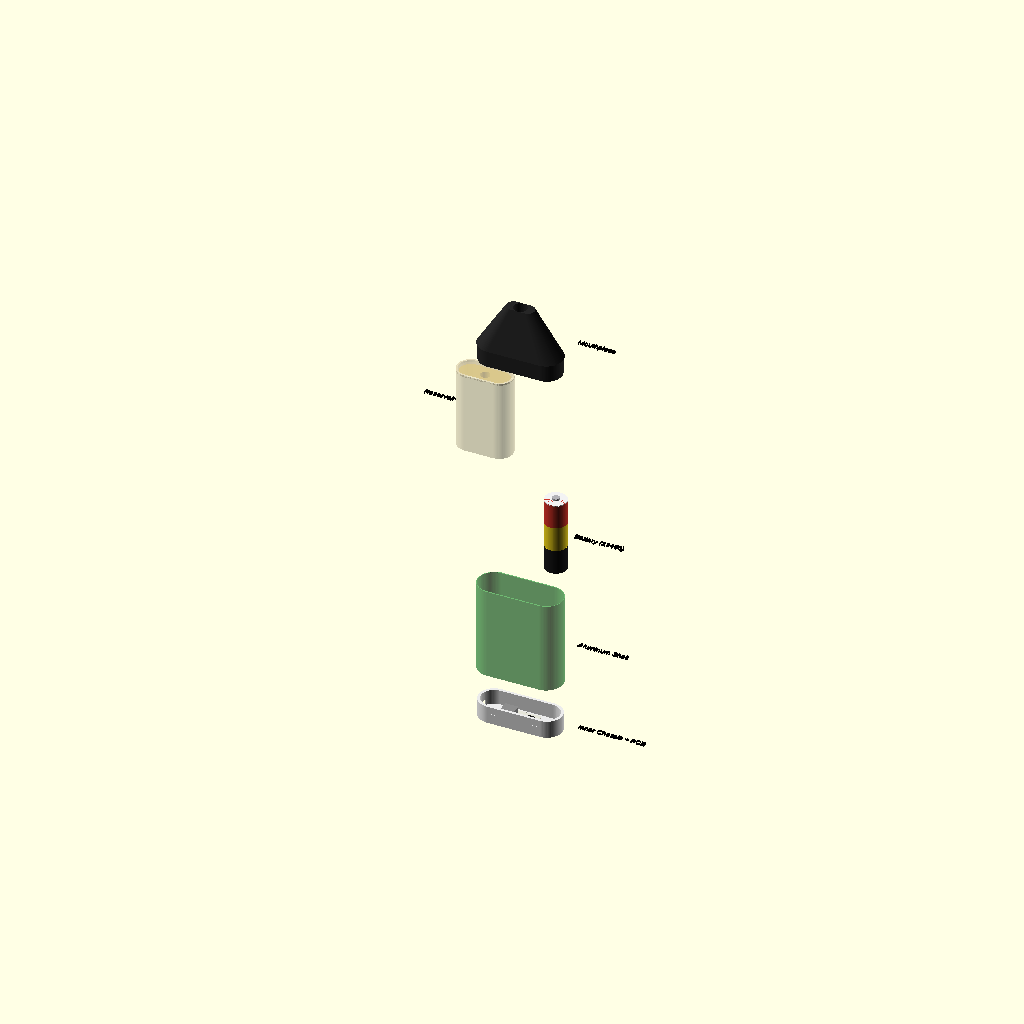
Cell 1: the model at its default parameters.
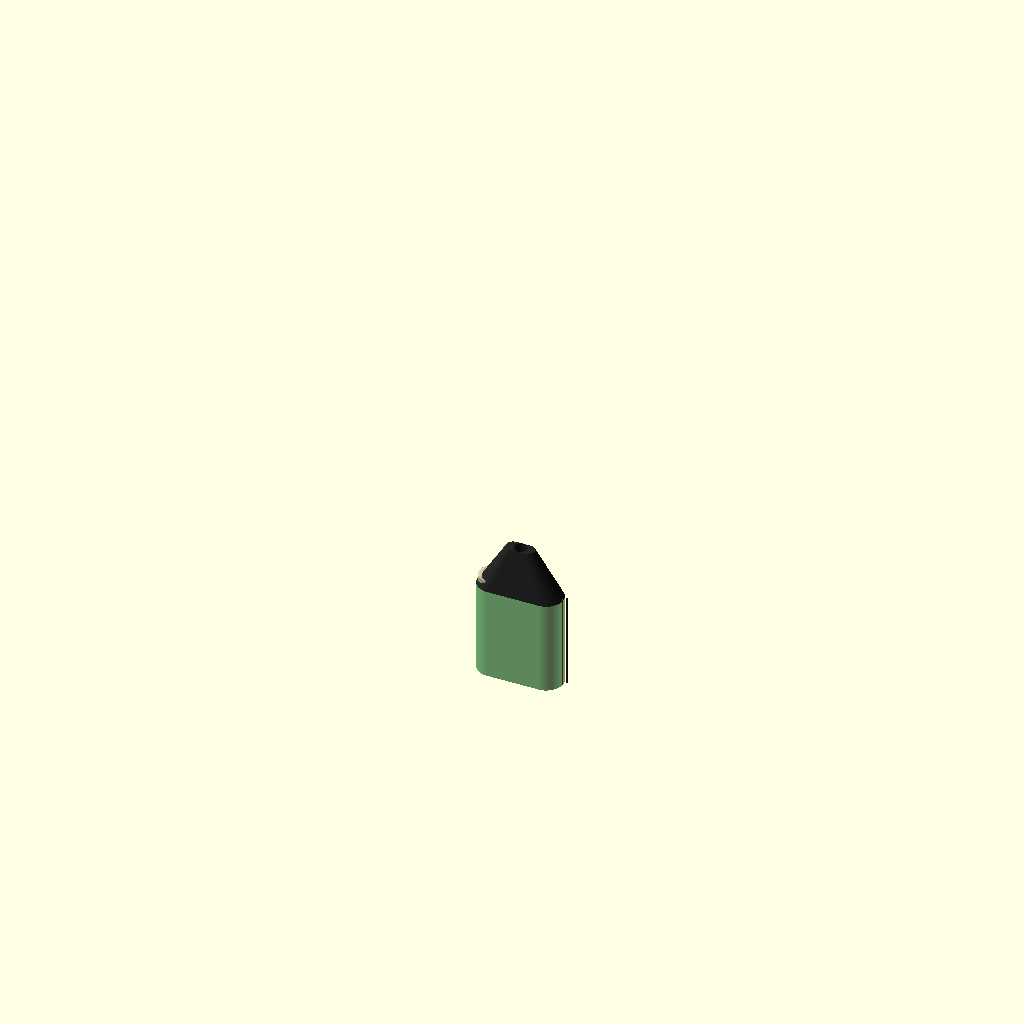
Cell 2: EXPLODED = false (everything else at default).
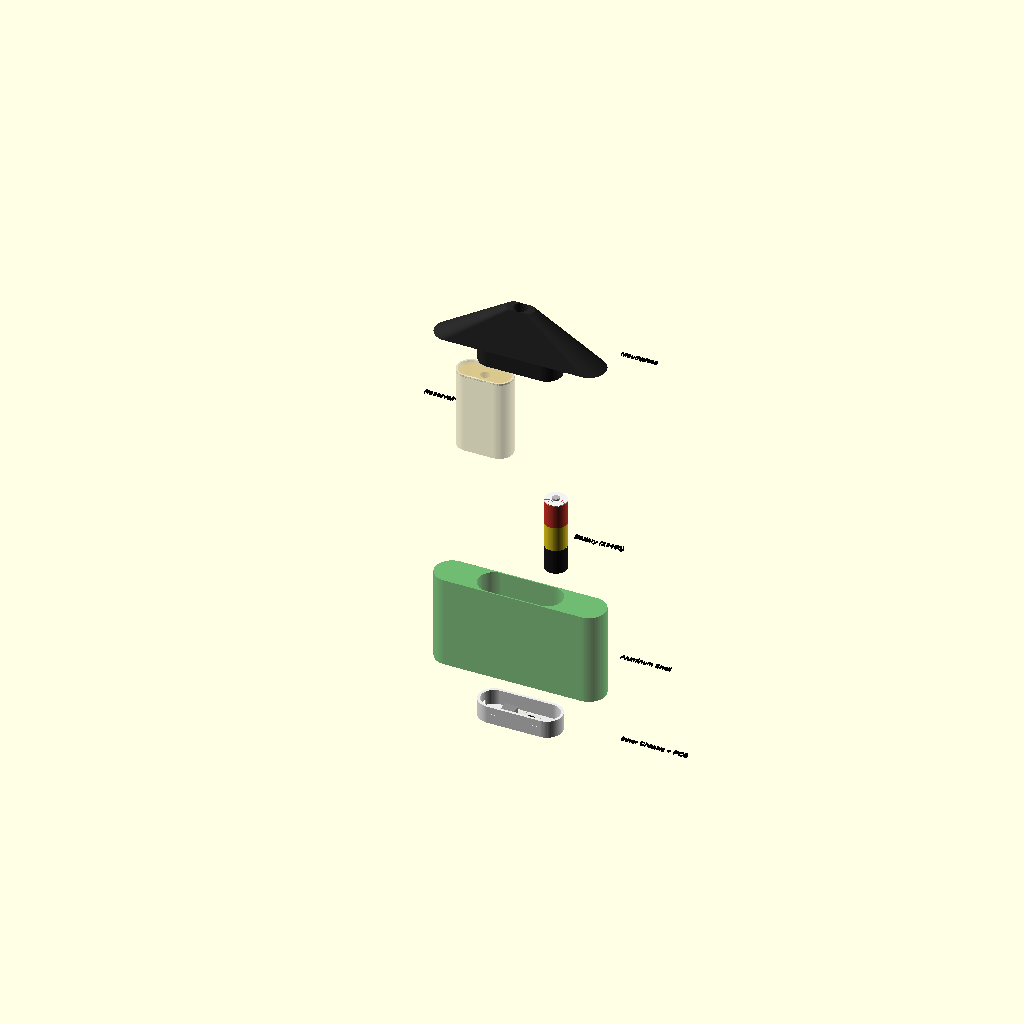
Cell 3: DEVICE_WIDTH = 96.4 (everything else at default).
One fixed orthographic camera (rotation 55°, 0°, 25°; colour scheme Cornfield) for every cell.
The OpenSCAD source (cad/assembly_preview.scad):
// ============================================================================
// Air Bar NEX 3K — Faithful OpenSCAD Model
// Based on real measurements from makerspace disassembly session (3/2/26)
//
// Usage: Open in OpenSCAD -> Press F5 (preview) or F6 (render)
//        Toggle EXPLODED and CROSS_SECTION below
// ============================================================================

// === TOGGLES ================================================================
EXPLODED      = true;     // true = exploded view, false = assembled
CROSS_SECTION = false;    // true = cut away front half to see internals

$fn = 80;
GAP = EXPLODED ? 20 : 0;

// === FULL DEVICE (measured) =================================================
DEVICE_HEIGHT = 78.3;     // mm total assembled height (Z axis)
DEVICE_WIDTH  = 48.2;     // mm overall width (X axis)
DEVICE_DEPTH  = 19.0;     // mm overall thickness (Y axis)
CORNER_R      = DEVICE_DEPTH / 2;  // 9.5mm — fully rounded short ends (stadium)

// === ALUMINUM SHELL =========================================================
SHELL_WALL    = 0.7;      // mm measured wall thickness
SHELL_HEIGHT  = 52.35;    // mm exterior height (78.3 - 25.95 visible mouthpiece)
SHELL_INNER_W = 47.6;     // mm inner cavity width
SHELL_INNER_D = 17.7;     // mm inner cavity depth
SHELL_INNER_H = 50.0;     // mm inner cavity height
SHELL_INNER_R = SHELL_INNER_D / 2;  // 8.85mm

// === MOUTHPIECE =============================================================
MP_TOTAL_LEN  = 35.95;    // mm total mouthpiece length
MP_INSERT_LEN = 10.0;     // mm portion press-fitting into shell
MP_VISIBLE    = 25.95;    // mm visible above shell
MP_THICKNESS  = 7.8;      // mm tip thickness/depth
MP_TIP_WIDTH  = 16.0;     // mm tip width
MP_AIR_HOLE   = 7.8;      // mm air hole diameter
MP_RIB_THICK  = 1.0;      // mm cross-rib thickness

// === BATTERY (13450 Li-ion) =================================================
BAT_DIA       = 12.4;     // mm diameter
BAT_LEN       = 42.4;     // mm body length
BAT_NUB_DIA   = 4.0;      // mm positive terminal nub diameter
BAT_NUB_LEN   = 1.0;      // mm nub protrusion

// === PCB ====================================================================
PCB_W         = 18.6;     // mm length
PCB_D         = 11.6;     // mm width
PCB_T         = 0.84;     // mm thickness
USB_C_W       = 9.0;      // mm USB-C port width
USB_C_H       = 3.3;      // mm USB-C port height
MIC_DIA       = 5.0;      // mm MEMS microphone diameter

// === INNER CHASSIS ==========================================================
CHASSIS_WALL  = 1.5;      // mm estimated wall thickness
CHASSIS_H     = 10.0;     // mm estimated height

// === RESERVOIR / ATOMIZER ===================================================
RES_W         = 31.65;    // mm cross-section width
RES_D         = 15.64;    // mm cross-section depth
RES_H         = 46.76;    // mm height
RES_AIR_HOLE  = 3.5;      // mm central air channel
RES_WALL      = 1.0;      // mm wall thickness

// === COLORS (matching real device) ==========================================
C_SHELL       = [0.25, 0.65, 0.30, 0.75];  // Green anodized aluminum
C_MOUTHPIECE  = [0.15, 0.15, 0.15, 1.00];  // Black plastic
C_BAT_RED     = [0.80, 0.20, 0.15, 1.00];  // Red wrapper band
C_BAT_YELLOW  = [0.90, 0.80, 0.10, 1.00];  // Yellow wrapper band
C_BAT_BLACK   = [0.10, 0.10, 0.10, 1.00];  // Black wrapper band
C_BAT_NUB     = [0.70, 0.70, 0.72, 1.00];  // Silver terminal
C_PCB         = [0.90, 0.90, 0.85, 1.00];  // White PCB
C_USB         = [0.55, 0.55, 0.55, 1.00];  // Silver USB-C
C_MIC         = [0.10, 0.10, 0.10, 1.00];  // Black MEMS mic
C_LED         = [1.00, 1.00, 1.00, 1.00];  // White LED
C_CHASSIS     = [0.92, 0.92, 0.92, 1.00];  // White plastic
C_RES_SHELL   = [0.85, 0.80, 0.65, 0.45];  // Translucent reservoir
C_FOAM        = [0.90, 0.75, 0.20, 0.75];  // Yellow/amber foam
C_COIL        = [0.70, 0.70, 0.72, 1.00];  // Metal coil
C_WIRE_RED    = [0.80, 0.10, 0.10, 1.00];
C_WIRE_BLACK  = [0.10, 0.10, 0.10, 1.00];

// === DERIVED POSITIONS ======================================================
// Battery and reservoir sit side by side in the inner cavity
// Reservoir (31.65mm wide) on the left, battery (12.4mm dia) on the right
X_RES    = -(SHELL_INNER_W/2) + RES_W/2 + 0.5;    // = -7.475
X_BAT    =  (SHELL_INNER_W/2) - BAT_DIA/2 - 0.5;  // = +17.1
Z_FLOOR  = SHELL_WALL;                              // = 0.7
Z_ABOVE_CHASSIS = Z_FLOOR + CHASSIS_H;              // = 10.7

// ============================================================================
// UTILITY: Stadium / Rounded Rectangle
// ============================================================================

module stadium(w, d, h) {
    // Rounded rectangle: two semicircular ends connected by straight sides
    // w = total width (X), d = total depth (Y), h = extrusion height (Z)
    r = d / 2;
    offset_x = w/2 - r;
    hull() {
        translate([-offset_x, 0, 0]) cylinder(r=r, h=h);
        translate([ offset_x, 0, 0]) cylinder(r=r, h=h);
    }
}

// ============================================================================
// PART 1: ALUMINUM SHELL (green anodized)
// ============================================================================

module aluminum_shell() {
    color(C_SHELL)
    difference() {
        // Outer shell body
        stadium(DEVICE_WIDTH, DEVICE_DEPTH, SHELL_HEIGHT);

        // Inner cavity (open at top, closed at bottom with SHELL_WALL floor)
        translate([0, 0, SHELL_WALL])
            stadium(SHELL_INNER_W, SHELL_INNER_D, SHELL_HEIGHT);

        // USB-C port cutout (on one narrow end, near base)
        translate([-(DEVICE_WIDTH/2) - 0.1, -USB_C_W/2, 1.5])
            cube([SHELL_WALL + 0.2, USB_C_W, USB_C_H]);

        // LED windows (4 small holes flanking USB-C, on same face)
        for (y_off = [-USB_C_W/2 - 2.5, USB_C_W/2 + 1.0])
            translate([-(DEVICE_WIDTH/2) - 0.1, y_off, 2.0])
                cube([SHELL_WALL + 0.2, 1.5, 1.5]);
    }
}

// ============================================================================
// PART 2: INNER CHASSIS (white plastic frame)
// ============================================================================

module inner_chassis() {
    color(C_CHASSIS)
    difference() {
        // Outer form (matches shell inner cavity with slight clearance)
        stadium(SHELL_INNER_W - 0.4, SHELL_INNER_D - 0.4, CHASSIS_H);

        // Hollow interior (leave walls + floor)
        translate([0, 0, CHASSIS_WALL])
            stadium(SHELL_INNER_W - 0.4 - 2*CHASSIS_WALL,
                    SHELL_INNER_D - 0.4 - 2*CHASSIS_WALL,
                    CHASSIS_H);

        // PCB pocket (recessed area on bottom face, centered)
        translate([-PCB_W/2, -PCB_D/2, -0.1])
            cube([PCB_W, PCB_D, PCB_T + 0.5]);

        // USB-C pass-through hole (on narrow end)
        translate([-(SHELL_INNER_W/2), -USB_C_W/2, 0.5])
            cube([CHASSIS_WALL + 1, USB_C_W, USB_C_H + 1]);

        // Wire routing channels (grooves along inner walls)
        for (y_sign = [-1, 1])
            translate([-2, y_sign * (SHELL_INNER_D/2 - CHASSIS_WALL - 2), CHASSIS_WALL])
                cube([4, 1.5, CHASSIS_H]);
    }

    // Snap tabs on outer surface (4 small bumps for shell retention)
    color(C_CHASSIS)
    for (x = [-(SHELL_INNER_W/4), SHELL_INNER_W/4])
        for (y_sign = [-1, 1])
            translate([x - 1.5, y_sign * (SHELL_INNER_D/2 - 0.2) - 0.3, CHASSIS_H * 0.4])
                cube([3, 0.6, 2]);
}

// ============================================================================
// PART 3: PCB BOARD
// ============================================================================

module pcb_board() {
    // Main PCB substrate
    color(C_PCB)
    translate([-PCB_W/2, -PCB_D/2, 0])
        cube([PCB_W, PCB_D, PCB_T]);

    // USB-C connector (on left/negative-X short edge, protruding)
    color(C_USB)
    translate([-PCB_W/2 - 1.5, -USB_C_W/2, PCB_T])
        cube([7.5, USB_C_W, USB_C_H]);

    // MEMS microphone (right side, black cylinder)
    color(C_MIC)
    translate([PCB_W/2 - MIC_DIA/2 - 1.5, 0, PCB_T])
        cylinder(d=MIC_DIA, h=1.5);

    // 4 white SMD LEDs (2 pairs flanking USB-C and mic)
    color(C_LED)
    for (x = [-PCB_W/4 - 1, PCB_W/4 + 1])
        for (y = [-PCB_D/4, PCB_D/4])
            translate([x - 0.75, y - 0.5, PCB_T])
                cube([1.5, 1.0, 0.5]);

    // R100 resistor (small dark block)
    color([0.20, 0.20, 0.20, 1])
    translate([-1.0, -PCB_D/4 + 1, PCB_T])
        cube([2.0, 1.0, 0.5]);
}

// ============================================================================
// PART 4: BATTERY CELL (13450)
// ============================================================================

module battery_cell() {
    band = BAT_LEN / 3;

    // Black band (negative end, bottom)
    color(C_BAT_BLACK)
        cylinder(d=BAT_DIA, h=band);

    // Yellow band (middle)
    color(C_BAT_YELLOW)
    translate([0, 0, band])
        cylinder(d=BAT_DIA, h=band);

    // Red band (positive end, top)
    color(C_BAT_RED)
    translate([0, 0, 2*band])
        cylinder(d=BAT_DIA, h=band);

    // Positive terminal nub
    color(C_BAT_NUB)
    translate([0, 0, BAT_LEN])
        cylinder(d=BAT_NUB_DIA, h=BAT_NUB_LEN);

    // White insulator ring at positive end
    color([0.95, 0.95, 0.95, 1])
    translate([0, 0, BAT_LEN - 0.5])
        difference() {
            cylinder(d=BAT_DIA, h=0.5);
            cylinder(d=BAT_DIA - 2, h=0.6);
        }
}

// ============================================================================
// PART 5: RESERVOIR / ATOMIZER ASSEMBLY
// ============================================================================

module reservoir_atomizer() {
    res_inner_w = RES_W - 2*RES_WALL;
    res_inner_d = RES_D - 2*RES_WALL;

    // Translucent outer shell
    color(C_RES_SHELL)
    difference() {
        stadium(RES_W, RES_D, RES_H);

        // Hollow interior
        translate([0, 0, RES_WALL])
            stadium(res_inner_w, res_inner_d, RES_H);

        // Air channel through entire height
        translate([0, 0, -0.1])
            cylinder(d=RES_AIR_HOLE, h=RES_H + 0.2);
    }

    // Internal foam/wick material (visible through translucent walls)
    color(C_FOAM)
    difference() {
        translate([0, 0, RES_WALL + 1])
            stadium(res_inner_w - 1, res_inner_d - 1, RES_H - 2*RES_WALL - 2);

        // Air channel through foam
        translate([0, 0, -0.1])
            cylinder(d=RES_AIR_HOLE + 2, h=RES_H + 0.2);
    }

    // Coil element at bottom (metal ring around air channel)
    color(C_COIL)
    translate([0, 0, 1])
        difference() {
            cylinder(d=8, h=4);
            cylinder(d=RES_AIR_HOLE, h=4.1);
        }

    // Top cap (sealed end)
    color(C_RES_SHELL)
    translate([0, 0, RES_H - RES_WALL])
        stadium(RES_W, RES_D, RES_WALL);
}

// ============================================================================
// PART 6: MOUTHPIECE (black plastic)
// ============================================================================

module mouthpiece() {
    color(C_MOUTHPIECE)
    difference() {
        union() {
            // Insert portion (extends downward, fits inside shell opening)
            translate([0, 0, -MP_INSERT_LEN])
                stadium(SHELL_INNER_W - 0.6, SHELL_INNER_D - 0.6, MP_INSERT_LEN);

            // Visible tapered body: from shell-width at base to tip dimensions at top
            hull() {
                // Base footprint (at shell top level)
                stadium(DEVICE_WIDTH, DEVICE_DEPTH, 0.01);

                // Tip footprint
                translate([0, 0, MP_VISIBLE])
                    stadium(MP_TIP_WIDTH, MP_THICKNESS, 0.01);
            }
        }

        // Air hole through entire mouthpiece
        translate([0, 0, -MP_INSERT_LEN - 0.1])
            cylinder(d=MP_AIR_HOLE, h=MP_TOTAL_LEN + 0.2);
    }

    // Cross-shaped internal ribs inside the air channel (insert portion)
    color(C_MOUTHPIECE)
    translate([0, 0, -MP_INSERT_LEN]) {
        // X-direction rib
        translate([-MP_AIR_HOLE/2, -MP_RIB_THICK/2, 0])
            cube([MP_AIR_HOLE, MP_RIB_THICK, MP_INSERT_LEN]);
        // Y-direction rib
        translate([-MP_RIB_THICK/2, -MP_AIR_HOLE/2, 0])
            cube([MP_RIB_THICK, MP_AIR_HOLE, MP_INSERT_LEN]);
    }
}

// ============================================================================
// PART 7: WIRES (red + black, battery to PCB)
// ============================================================================

module wires(bat_x, wire_len) {
    // Red wire (positive, from battery top, routes down)
    color(C_WIRE_RED)
    translate([bat_x + BAT_DIA/2 + 1.0, -1, 0])
        cylinder(d=0.8, h=wire_len);

    // Black wire (negative, from battery bottom, routes down)
    color(C_WIRE_BLACK)
    translate([bat_x + BAT_DIA/2 + 2.5, 1, 0])
        cylinder(d=0.8, h=wire_len);
}

// ============================================================================
// ASSEMBLY
// ============================================================================

module full_assembly() {

    // === ASSEMBLED POSITIONS (Z=0 at shell base) ===
    z_shell      = 0;
    z_chassis    = Z_FLOOR;                      // 0.7
    z_pcb        = Z_FLOOR + 1.0;                // PCB sits in chassis pocket
    z_internals  = Z_ABOVE_CHASSIS;              // 10.7 (battery + reservoir base)
    z_mouthpiece = SHELL_HEIGHT;                 // 52.35

    // === EXPLODED OFFSETS ===
    // Vertical explosion: parts stack upward with gaps
    ez_shell     = 0;
    ez_chassis   = EXPLODED ? -(CHASSIS_H + GAP) : z_chassis;
    ez_pcb       = EXPLODED ? -(CHASSIS_H + GAP) + 1.0 : z_pcb;
    ez_battery   = EXPLODED ? SHELL_HEIGHT + GAP : z_internals;
    ez_reservoir = EXPLODED ? SHELL_HEIGHT + GAP*2 + BAT_LEN + BAT_NUB_LEN : z_internals;
    ez_mouthpiece= EXPLODED ? SHELL_HEIGHT + GAP*3 + BAT_LEN + BAT_NUB_LEN + RES_H : z_mouthpiece;

    // Lateral offsets for exploded view
    ex_battery   = EXPLODED ? 20 : X_BAT;
    ex_reservoir = EXPLODED ? -20 : X_RES;

    // ── Aluminum Shell ──
    translate([0, 0, ez_shell])
        aluminum_shell();

    // ── Inner Chassis ──
    translate([0, 0, ez_chassis])
        inner_chassis();

    // ── PCB Board ──
    translate([0, 0, ez_pcb])
        pcb_board();

    // ── Battery Cell ──
    translate([ex_battery, 0, ez_battery])
        battery_cell();

    // ── Reservoir + Atomizer ──
    translate([ex_reservoir, 0, ez_reservoir])
        reservoir_atomizer();

    // ── Mouthpiece ──
    translate([0, 0, ez_mouthpiece])
        mouthpiece();

    // ── Wires (assembled view only) ──
    if (!EXPLODED) {
        translate([0, 0, Z_FLOOR])
            wires(X_BAT, Z_ABOVE_CHASSIS + BAT_LEN);
    }
}

// ============================================================================
// RENDER
// ============================================================================

if (CROSS_SECTION) {
    difference() {
        full_assembly();
        // Cut away front half (+Y) to reveal internals
        translate([-DEVICE_WIDTH, 0, -50])
            cube([DEVICE_WIDTH * 2, DEVICE_DEPTH, DEVICE_HEIGHT + 200]);
    }
} else {
    full_assembly();
}

// ── Exploded View Labels ────────────────────────────────────────────────────
if (EXPLODED) {
    label_x = DEVICE_WIDTH/2 + 8;

    color("black") {
        translate([label_x, 0, SHELL_HEIGHT/2])
            text("Aluminum Shell", size=3, halign="left");

        translate([label_x, 0, -(CHASSIS_H + GAP) + CHASSIS_H/2])
            text("Inner Chassis + PCB", size=3, halign="left");

        translate([30, 0, SHELL_HEIGHT + GAP + BAT_LEN/2])
            text("Battery (13450)", size=3, halign="left");

        translate([-55, 0, SHELL_HEIGHT + GAP*2 + BAT_LEN + BAT_NUB_LEN + RES_H/2])
            text("Reservoir + Atomizer", size=3, halign="left");

        translate([label_x, 0, SHELL_HEIGHT + GAP*3 + BAT_LEN + BAT_NUB_LEN + RES_H + MP_VISIBLE/2])
            text("Mouthpiece", size=3, halign="left");
    }
}
Customizer parameters (derived from the source; name, type, default, range or options):
EXPLODED: bool, default true
CROSS_SECTION: bool, default false
DEVICE_HEIGHT: number, default 78.3
DEVICE_WIDTH: number, default 48.2
DEVICE_DEPTH: number, default 19
SHELL_WALL: number, default 0.7
SHELL_HEIGHT: number, default 52.35
SHELL_INNER_W: number, default 47.6
SHELL_INNER_D: number, default 17.7
SHELL_INNER_H: number, default 50
MP_TOTAL_LEN: number, default 35.95
MP_INSERT_LEN: number, default 10
MP_VISIBLE: number, default 25.95
MP_THICKNESS: number, default 7.8
MP_TIP_WIDTH: number, default 16
MP_AIR_HOLE: number, default 7.8
MP_RIB_THICK: number, default 1
BAT_DIA: number, default 12.4
BAT_LEN: number, default 42.4
BAT_NUB_DIA: number, default 4
BAT_NUB_LEN: number, default 1
PCB_W: number, default 18.6
PCB_D: number, default 11.6
PCB_T: number, default 0.84
USB_C_W: number, default 9
USB_C_H: number, default 3.3
MIC_DIA: number, default 5
CHASSIS_WALL: number, default 1.5
CHASSIS_H: number, default 10
RES_W: number, default 31.65
RES_D: number, default 15.64
RES_H: number, default 46.76
RES_AIR_HOLE: number, default 3.5
RES_WALL: number, default 1
C_SHELL: vector, default [0.25, 0.65, 0.3, 0.75]
C_MOUTHPIECE: vector, default [0.15, 0.15, 0.15, 1]
C_BAT_RED: vector, default [0.8, 0.2, 0.15, 1]
C_BAT_YELLOW: vector, default [0.9, 0.8, 0.1, 1]
C_BAT_BLACK: vector, default [0.1, 0.1, 0.1, 1]
C_BAT_NUB: vector, default [0.7, 0.7, 0.72, 1]
C_PCB: vector, default [0.9, 0.9, 0.85, 1]
C_USB: vector, default [0.55, 0.55, 0.55, 1]
C_MIC: vector, default [0.1, 0.1, 0.1, 1]
C_LED: vector, default [1, 1, 1, 1]
C_CHASSIS: vector, default [0.92, 0.92, 0.92, 1]
C_RES_SHELL: vector, default [0.85, 0.8, 0.65, 0.45]
C_FOAM: vector, default [0.9, 0.75, 0.2, 0.75]
C_COIL: vector, default [0.7, 0.7, 0.72, 1]
C_WIRE_RED: vector, default [0.8, 0.1, 0.1, 1]
C_WIRE_BLACK: vector, default [0.1, 0.1, 0.1, 1]
